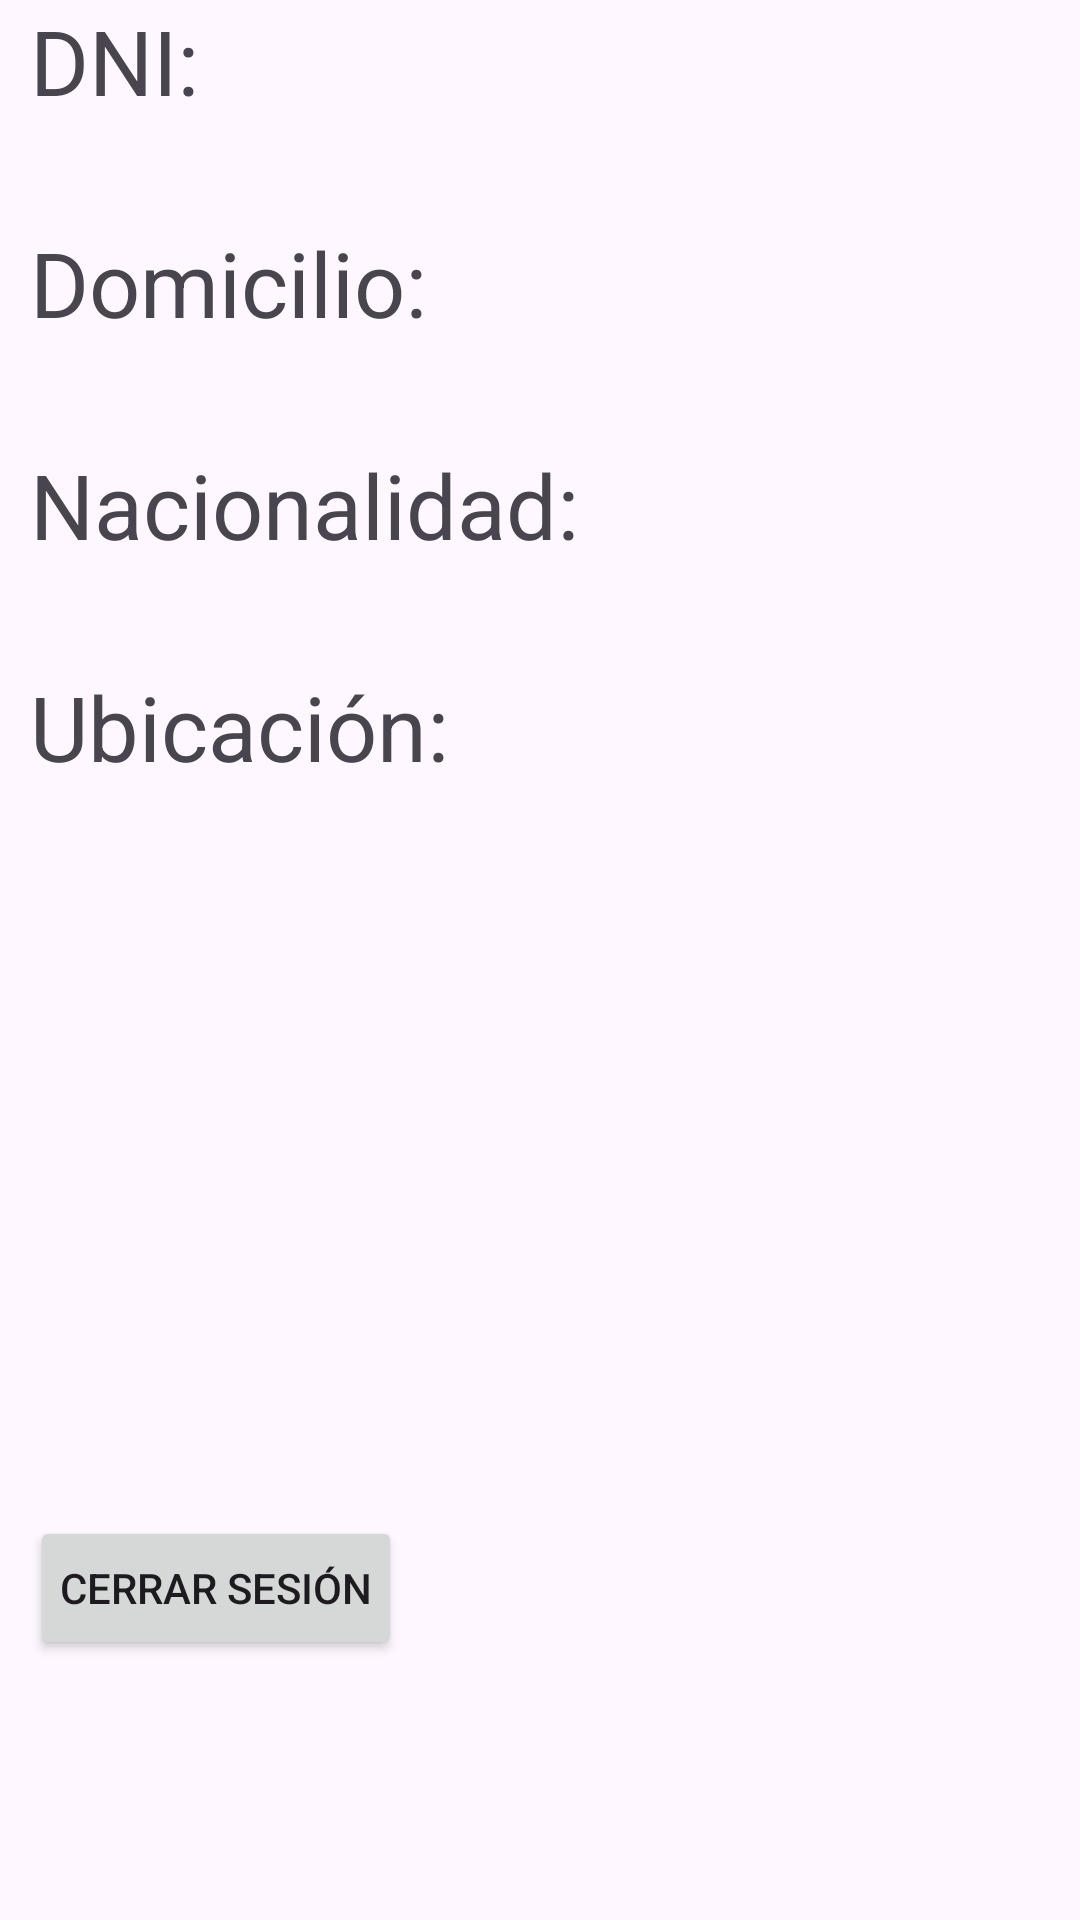

Here is an Android app screen rendered from its layout file. Give the layout XML and the strings, colors and styles it references.
<!-- AndroidManifest.xml: application theme Theme.Unraf_tp -->
<!-- res/layout/activity_inicio.xml -->
<?xml version="1.0" encoding="utf-8"?>
<LinearLayout xmlns:android="http://schemas.android.com/apk/res/android"
    xmlns:app="http://schemas.android.com/apk/res-auto"
    xmlns:tools="http://schemas.android.com/tools"
    android:layout_width="match_parent"
    android:layout_height="match_parent"
    xmlns:map="http://schemas.android.com/apk/res-auto"
    android:backgroundTint="#257171"
    android:orientation="vertical"
    tools:context=".InicioActivity"
    android:paddingLeft="10dp"
    >

    <TextView
        android:layout_width="match_parent"
        android:layout_height="wrap_content"
        android:text="DNI: "
        android:textSize="30sp" />
    <TextView
        android:id="@+id/dniUser"
        android:layout_width="wrap_content"
        android:layout_height="wrap_content"
        android:textAlignment="center"
        android:textSize="25sp"
        android:textColor="#3A63D8"

        />
    <TextView

        android:layout_width="match_parent"
        android:layout_height="wrap_content"
        android:text="Domicilio: "
        android:textSize="30sp" />
    <TextView
        android:id="@+id/domicilioUser"
        android:layout_width="wrap_content"
        android:layout_height="wrap_content"
        android:textSize="25sp"
        android:textColor="#3A63D8"
        />


    <TextView
        android:id="@+id/nacionalidad"
        android:layout_width="match_parent"
        android:layout_height="wrap_content"
        android:text="Nacionalidad: "
        android:textSize="30sp" />
    <TextView
        android:id="@+id/nacionalidadUser"
        android:layout_width="wrap_content"
        android:layout_height="wrap_content"
        android:textSize="25sp"
        android:textColor="#3A63D8"
        />

    <TextView
        android:layout_width="match_parent"
        android:layout_height="wrap_content"
        android:text="Ubicación: "
        android:textSize="30sp" />

    <ImageView
        android:layout_width="match_parent"
        android:layout_height="243dp"
        android:src="@drawable/ubi" />
    <Button
        android:id="@+id/salir"
        android:layout_width="wrap_content"
        android:layout_height="wrap_content"
        android:text="Cerrar sesión"
        android:textAlignment="center"
        android:padding="10dp"

        />
</LinearLayout>
<!-- resources referenced by this layout -->
<resources>
  <style name="Theme.Unraf_tp" parent="Base.Theme.Unraf_tp" />
  <style name="Base.Theme.Unraf_tp" parent="Theme.Material3.DayNight.NoActionBar">
          
          
      </style>
</resources>
